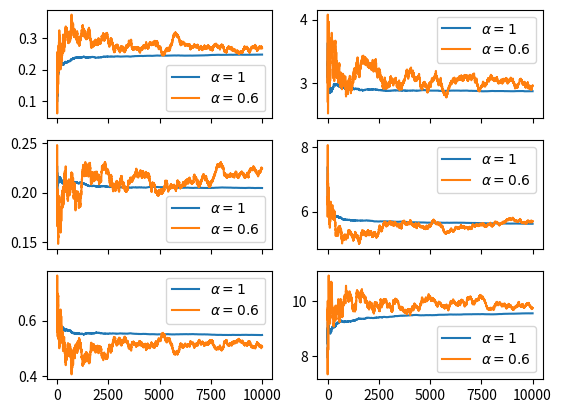

The matplotlib source for this figure:
import matplotlib.pyplot as plt
import numpy

class PoissonMixtureSampler:
    def __init__(self, w, param):
        assert len(w) == len(param)
        self.w = w
        self.param = param
        self.m = len(w)

    def sample(self):
        u = numpy.random.rand()

        for i in range(self.m):
            if u <= self.w[i]:
                return numpy.random.poisson(self.param[i])
            else:
                u -= w[i]

def poisson_mixture_online_em(n, gamma_0, alpha, sampler):
    assert gamma_0 > 0 and gamma_0 < 1 and alpha > 0.5 and alpha <= 1

    m = sampler.m
    w_seq = numpy.zeros((n, m))
    w = numpy.ones(m) / m
    w_i = numpy.zeros(m)
    param_seq = numpy.zeros((n, m))
    param = numpy.arange(1, m + 1)
    s = numpy.zeros((m, 2))
    s[:, 0] = 1.0 / m
    s[:, 1] = numpy.arange(1, m + 1)
    s_temp = numpy.zeros((m, 2))

    for i in range(n):
        y = sampler.sample()
        gamma = gamma_0 / (i + 1) ** alpha

        for j in range(m):
            w_i[j] = w[j] * param[j]**y * numpy.exp(-param[j])
        w_i /= numpy.sum(w_i)

        s_temp[:, 0] = w_i
        s_temp[:, 1] = w_i * y
        s = s + gamma * (s_temp - s)

        w = s[:, 0]
        param = s[:, 1] / s[:, 0]
        w_seq[i, :] = w
        param_seq[i, :] = param

    print(w, param)
    return w_seq, param_seq

w = [1.0 / 6, 1.0 / 3, 1.0 / 2]
param = [2.5, 5, 10]
#w = [1.0 / 3, 2.0 / 3]
#param = [2, 3]
sampler = PoissonMixtureSampler(w, param)

w_seq, param_seq = poisson_mixture_online_em(10000, 0.5, 1, sampler)
w_seq2, param_seq2 = poisson_mixture_online_em(10000, 0.5, 0.6, sampler)

f, axarr = plt.subplots(sampler.m, 2, sharex=True)

for i in range(sampler.m):
    axarr[i, 0].plot(w_seq[:, i], label=r'$\alpha = 1$')
    axarr[i, 0].plot(w_seq2[:, i], label=r'$\alpha = 0.6$')
    legend1 = axarr[i, 0].legend()
    axarr[i, 1].plot(param_seq[:, i], label=r'$\alpha = 1$')
    axarr[i, 1].plot(param_seq2[:, i], label=r'$\alpha = 0.6$')
    legend2 = axarr[i, 1].legend()

plt.show()
